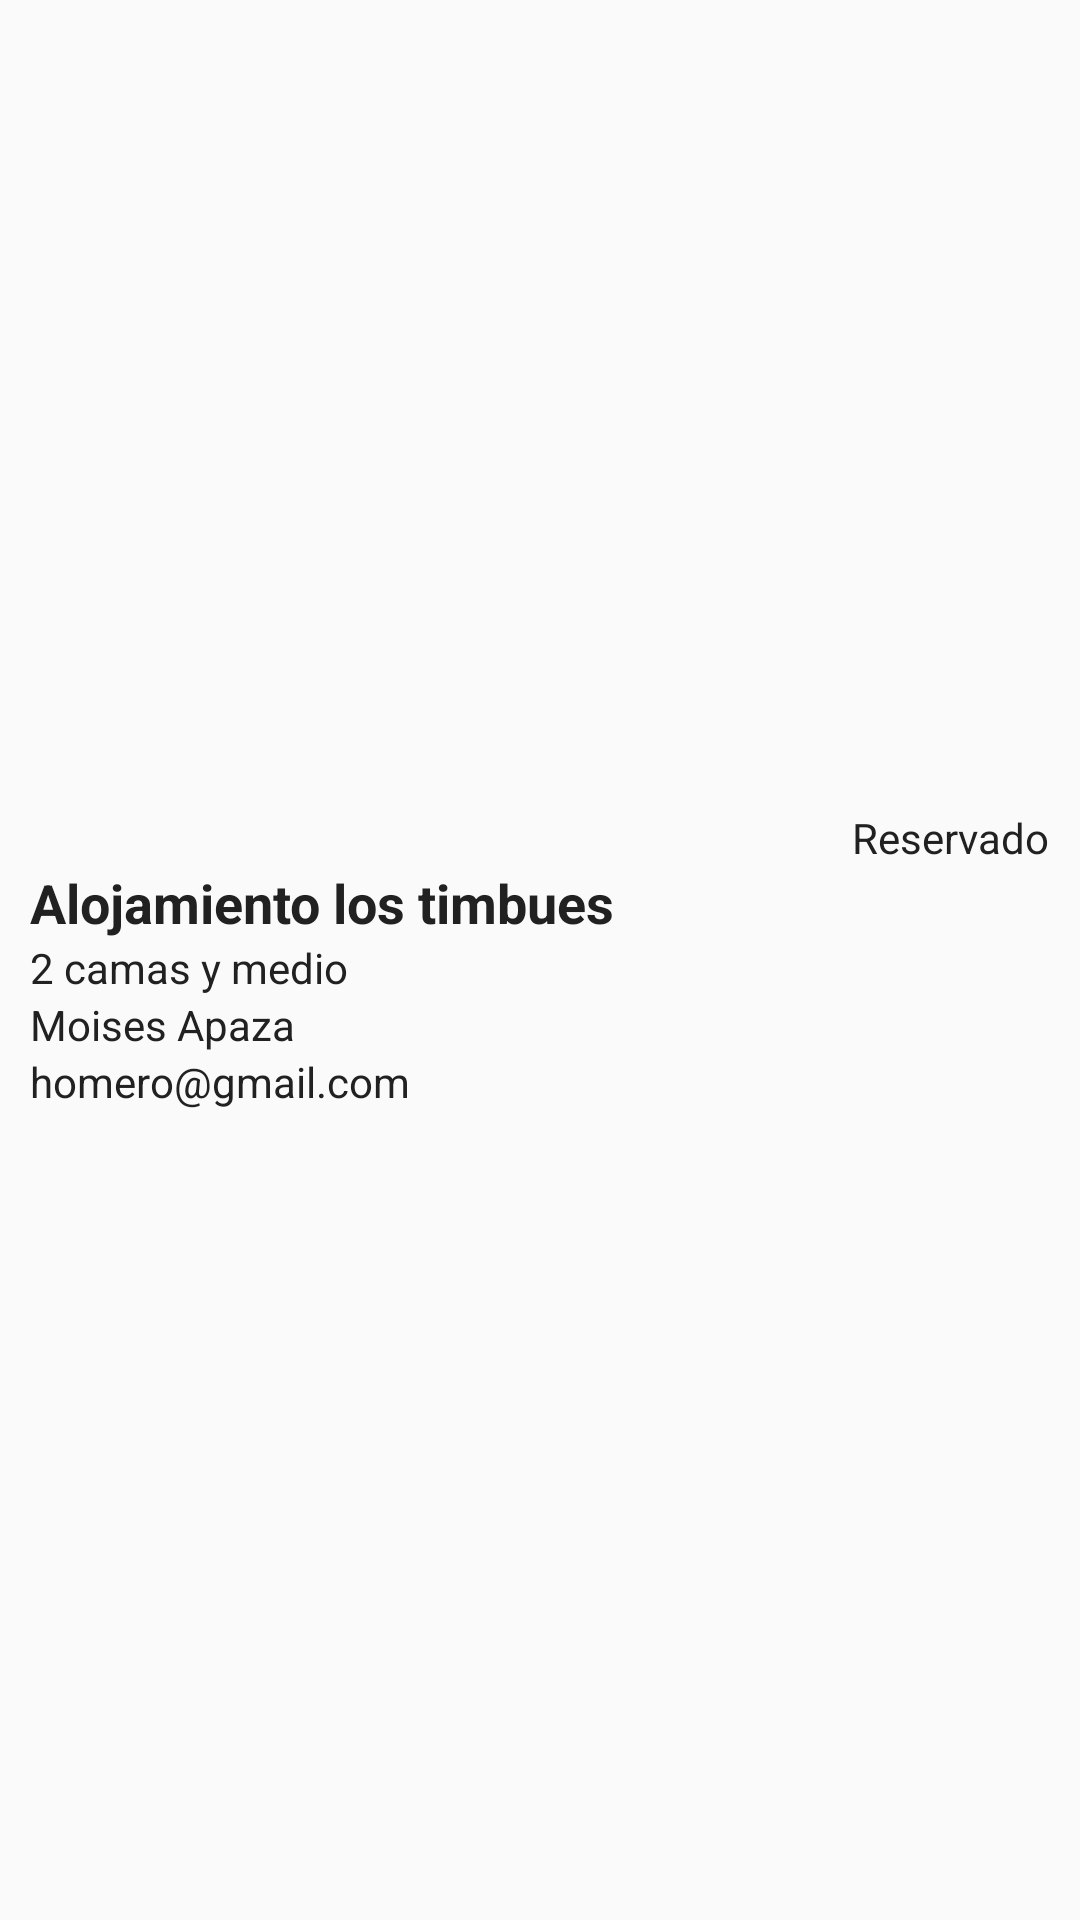

Here is an Android app screen rendered from its layout file. Give the layout XML and the strings, colors and styles it references.
<!-- AndroidManifest.xml: application theme AppTheme.NoActionBar -->
<!-- res/layout/reservation_item.xml -->
<?xml version="1.0" encoding="utf-8"?>

<LinearLayout xmlns:android="http://schemas.android.com/apk/res/android"
    android:layout_width="match_parent"
    android:layout_height="wrap_content"
    android:orientation="vertical"
    android:gravity="center_vertical"
    android:padding="@dimen/padding_medium"
    android:background="@drawable/bg_transparent">

    <TextView
        android:id="@+id/tv_state"
        style="@style/TextViewSmall"
        android:maxLines="1"
        android:text="Reservado"
        android:layout_gravity="right"/>

    <TextView
        android:id="@+id/tv_lodging"
        style="@style/TextViewMedium"
        android:text="Alojamiento los timbues" />

    <TextView
        android:id="@+id/tv_room_description"
        style="@style/TextViewSmall"
        android:text="2 camas y medio" />

    <TextView
        android:id="@+id/tv_full_name"
        style="@style/TextViewSmall"
        android:text="Moises Apaza" />

    <TextView
        android:id="@+id/tv_email"
        style="@style/TextViewSmall"
        android:text="homero@gmail.com" />

</LinearLayout>
<!-- resources referenced by this layout -->
<resources>
  <dimen name="padding_medium">10dp</dimen>
  <!-- drawable bg_transparent (drawable-v21) -->
  <?xml version="1.0" encoding="utf-8"?>
  <ripple xmlns:android="http://schemas.android.com/apk/res/android"
      android:color="@color/divider">
      
      <item android:id="@android:id/mask">
          <shape android:shape="rectangle">
              <solid android:color="@android:color/white"/>
              <corners android:radius="3dp"/>
          </shape>
      </item>
  </ripple>
  <style name="TextViewMedium">
          <item name="android:layout_width">wrap_content</item>
          <item name="android:layout_height">wrap_content</item>
          <item name="android:textAppearance">?android:attr/textAppearanceMedium</item>
          <item name="android:textColor">@color/colorPrimaryText</item>
          <item name="android:textStyle">bold</item>
      </style>
  <style name="TextViewSmall">
          <item name="android:layout_width">wrap_content</item>
          <item name="android:layout_height">wrap_content</item>
          <item name="android:textAppearance">?android:attr/textAppearanceSmall</item>
          <item name="android:textColor">@color/colorPrimaryText</item>
          <item name="android:textStyle">normal</item>
      </style>
  <style name="AppTheme.NoActionBar">
          <item name="windowActionBar">false</item>
          <item name="windowNoTitle">true</item>
      </style>
  <color name="divider">#BDBDBD</color>
  <color name="colorPrimaryText">#212121</color>
</resources>
